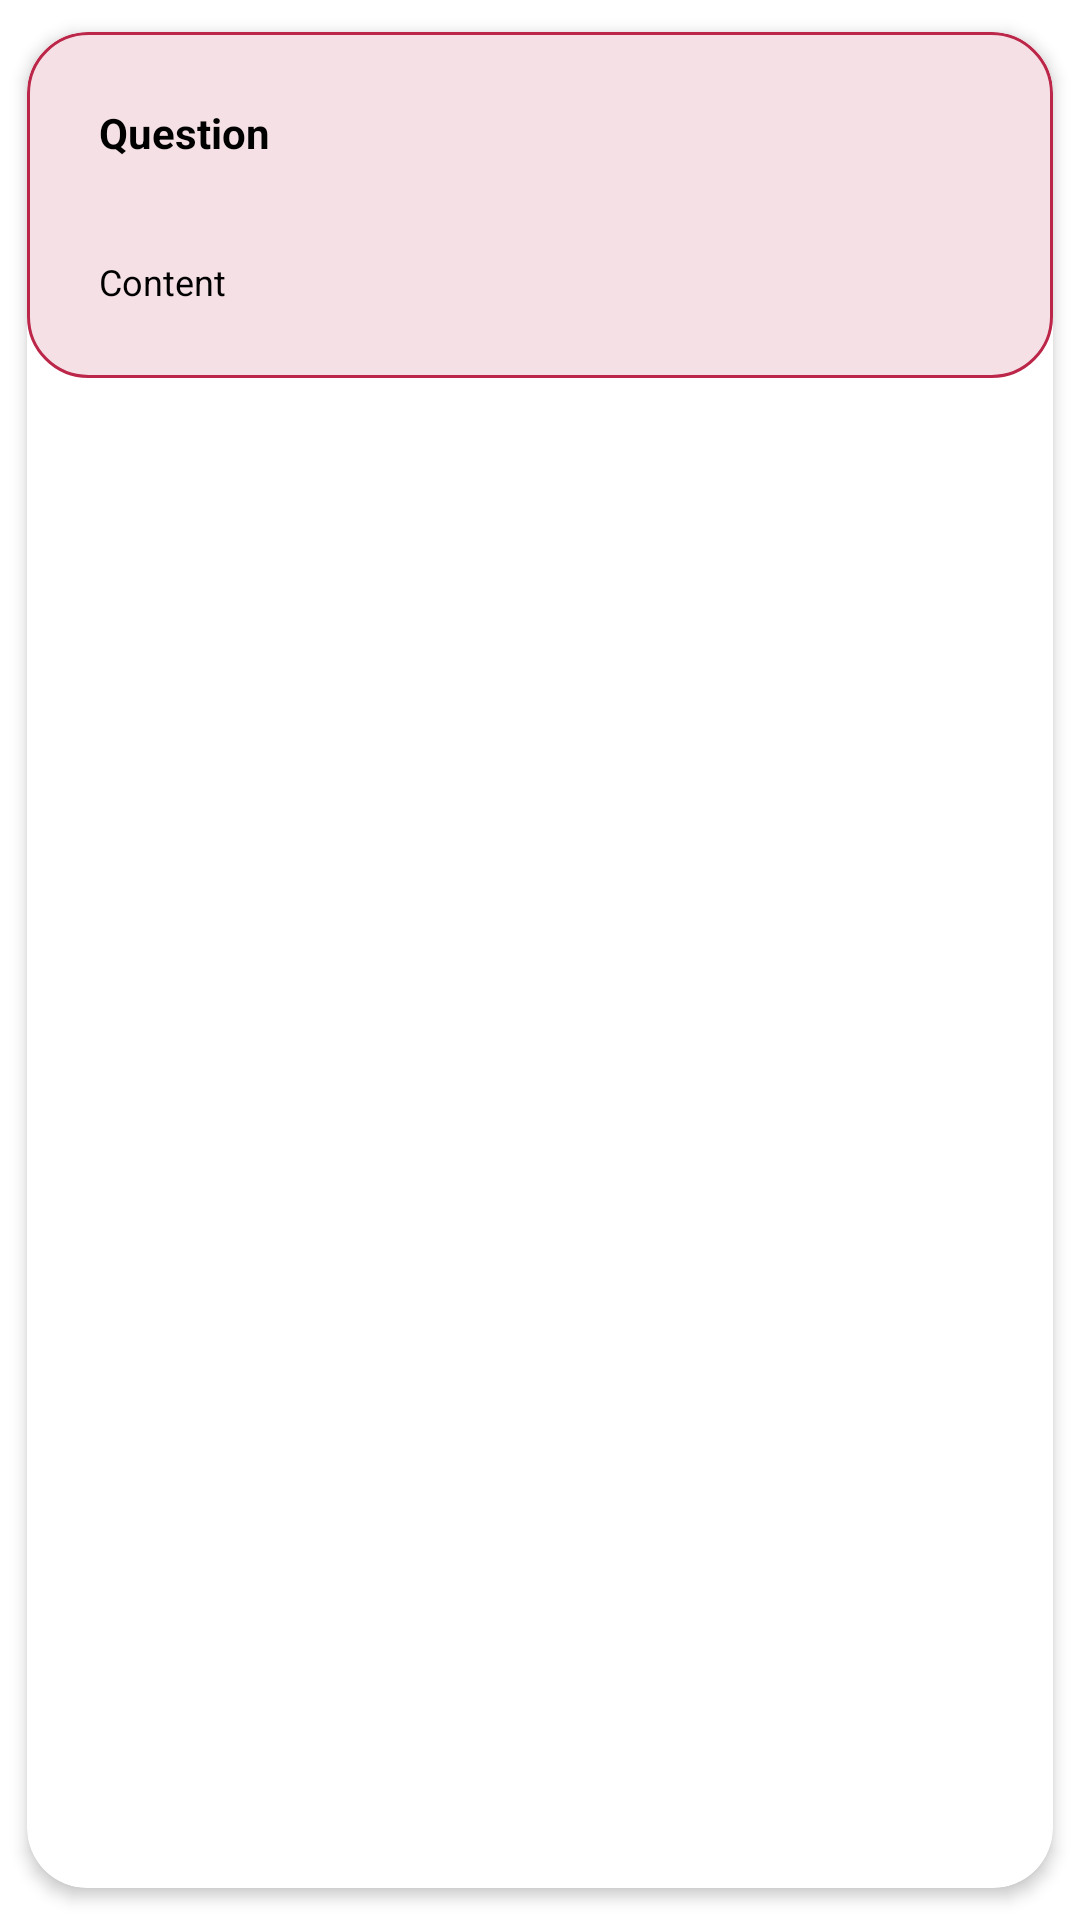

Android layout source for this screen:
<!-- AndroidManifest.xml: application theme Theme.RideSafe -->
<!-- res/layout/fragment_faqrow.xml -->
<?xml version="1.0" encoding="utf-8"?>
<androidx.cardview.widget.CardView xmlns:android="http://schemas.android.com/apk/res/android"
    android:layout_width="match_parent"
    android:layout_height="wrap_content"
    xmlns:app="http://schemas.android.com/apk/res-auto"
    app:cardCornerRadius="20dp"
    app:cardElevation="3dp"
    app:cardUseCompatPadding="true"
    android:background="@color/header"
    >

    <LinearLayout
        android:layout_width="match_parent"
        android:layout_height="wrap_content"
        android:id="@+id/linearLayout"
        android:orientation="vertical"
        android:padding="8dp"
        android:background="@drawable/card_header"
        >

        <TextView
            android:id="@+id/faq"
            android:layout_width="373dp"
            android:layout_height="wrap_content"
            android:padding="16dp"
            android:text="Question"
            android:textColor="@color/black"
            android:textSize="14sp"
            android:textStyle="bold" />

        <RelativeLayout
            android:layout_width="match_parent"
            android:layout_height="wrap_content"
            android:id="@+id/expandable_layout"
            android:visibility="visible"
            android:background="@drawable/border">

            <TextView
                android:layout_width="wrap_content"
                android:layout_height="wrap_content"
                android:id="@+id/faq_content"
                android:text="Content"
                android:textColor="@color/black"
                android:textSize="12sp"
                android:padding="16dp"

                />

        </RelativeLayout>
    </LinearLayout>
</androidx.cardview.widget.CardView>
<!-- resources referenced by this layout -->
<resources>
  <color name="black">#000000</color>
  <color name="header">#F5E0E5</color>
  <!-- drawable card_header (drawable) -->
  <?xml version="1.0" encoding="utf-8"?>
  <shape xmlns:android="http://schemas.android.com/apk/res/android"
      android:shape="rectangle">
      <stroke android:width="1dp"
          android:color="@color/colorPrimary"/>
  
      <corners android:radius="20dp"/>
  
      <gradient android:startColor="@color/header"
          android:endColor="@color/header"/>
  </shape>
  <style name="Theme.RideSafe" parent="Theme.MaterialComponents.DayNight.DarkActionBar">
          
          <item name="colorPrimary">@color/colorPrimary</item>
          <item name="colorPrimaryDark">@color/colorPrimaryDark</item>
          <item name="colorAccent">@color/colorAccent</item>
          <item name="android:textColorPrimary">@color/textColorPrimary</item>
      </style>
  <color name="colorPrimary">#BB2649</color>
  <color name="colorPrimaryDark">#BB2649</color>
  <color name="colorAccent">@color/textColorPrimary</color>
  <color name="textColorPrimary">#442C2E</color>
</resources>
